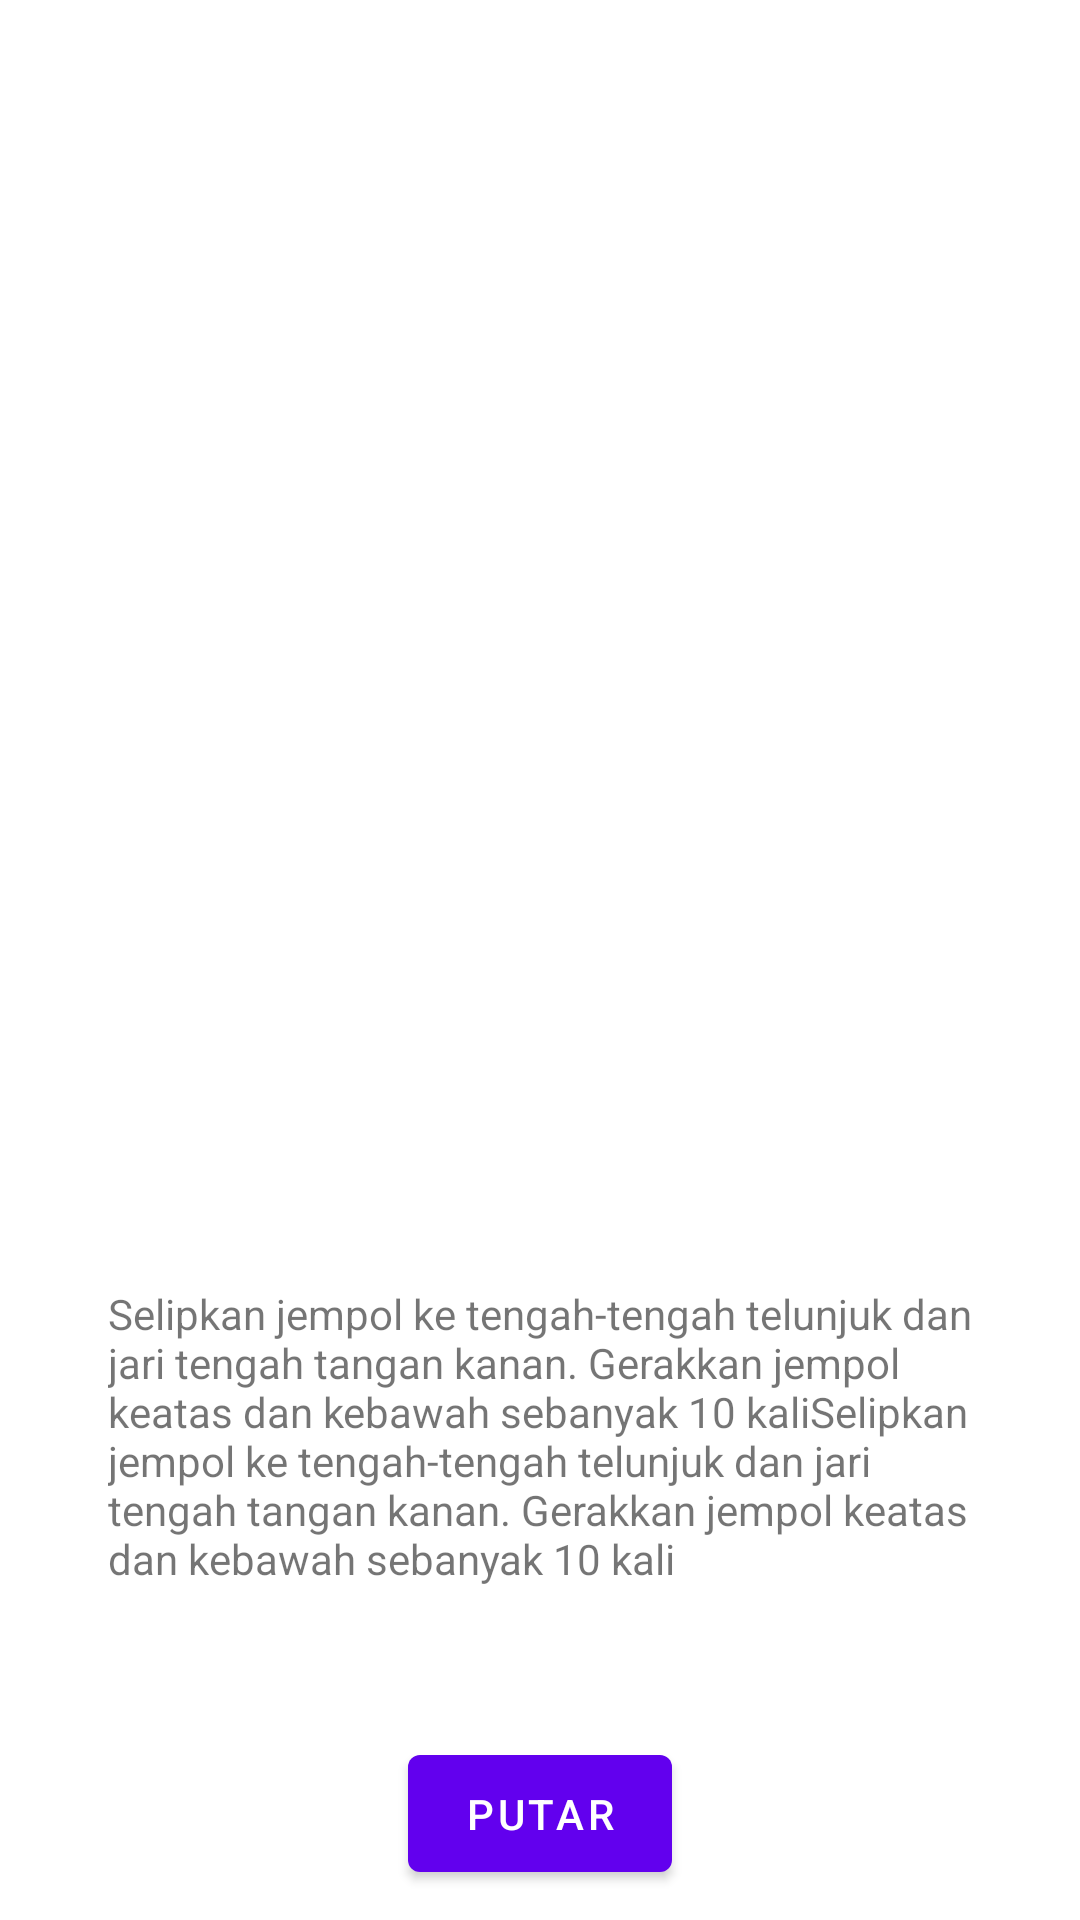

Produce the Android XML layout that renders to this screen, including the resource entries it uses.
<!-- AndroidManifest.xml: application theme AppTheme -->
<!-- res/layout/fragment_kamus_detail.xml -->
<?xml version="1.0" encoding="utf-8"?>
<androidx.constraintlayout.widget.ConstraintLayout xmlns:android="http://schemas.android.com/apk/res/android"
    xmlns:tools="http://schemas.android.com/tools"
    android:layout_width="match_parent"
    android:layout_height="match_parent"
    xmlns:app="http://schemas.android.com/apk/res-auto"
    tools:context=".ui.fragments.KamusDetailFragment"
    android:background="#FFFFFF">

    <TextView
        android:id="@+id/descriptionText"
        android:layout_width="wrap_content"
        android:layout_height="0dp"
        android:paddingLeft="36dp"
        android:paddingRight="36dp"
        android:layout_marginBottom="50dp"
        android:text="Selipkan jempol ke tengah-tengah telunjuk dan jari tengah tangan kanan. Gerakkan jempol keatas dan kebawah sebanyak 10 kaliSelipkan jempol ke tengah-tengah telunjuk dan jari tengah tangan kanan. Gerakkan jempol keatas dan kebawah sebanyak 10 kali"
        android:textSize="14dp"
        app:layout_constraintBottom_toTopOf="@id/playButton"
        app:layout_constraintEnd_toEndOf="parent"
        app:layout_constraintStart_toStartOf="parent" />

    <Button
        android:id="@+id/playButton"
        app:layout_constraintBottom_toBottomOf="parent"
        app:layout_constraintEnd_toEndOf="parent"
        app:layout_constraintStart_toStartOf="parent"
        android:layout_marginBottom="10dp"
        android:padding="10dp"
        android:layout_width="wrap_content"
        android:layout_height="wrap_content"
        android:text="PUTAR"/>

</androidx.constraintlayout.widget.ConstraintLayout>
<!-- resources referenced by this layout -->
<resources>
  <style name="AppTheme" parent="Theme.MaterialComponents.Light.DarkActionBar">
          
          <item name="colorPrimary">@color/colorPrimary</item>
          <item name="colorPrimaryDark">@color/colorPrimaryDark</item>
          <item name="colorAccent">@color/colorAccent</item>
      </style>
  <color name="colorPrimary">#6200EE</color>
  <color name="colorPrimaryDark">#3700B3</color>
  <color name="colorAccent">#03DAC5</color>
</resources>
